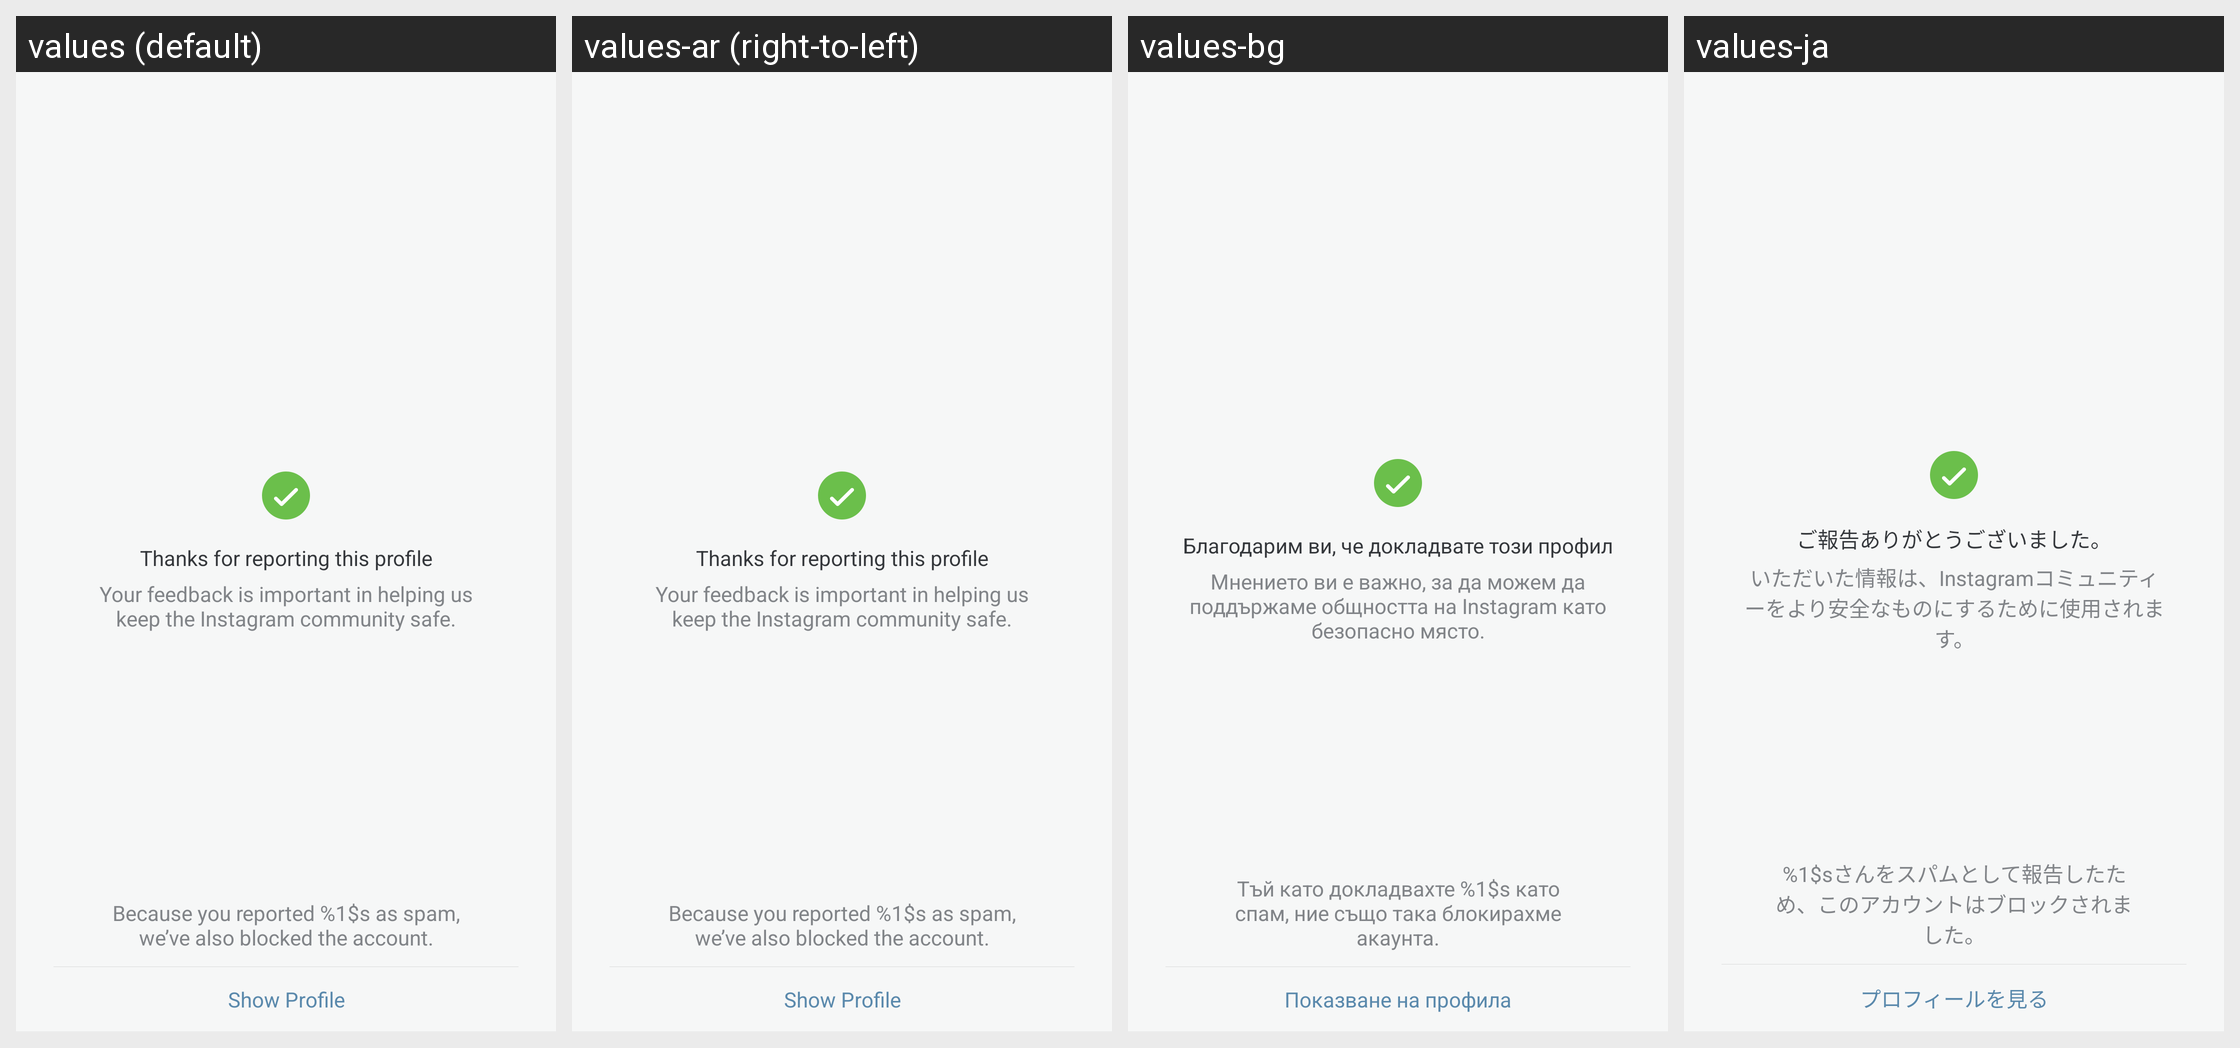

Strings drawn on this Android screen and how each of the app's shown locales translates them:
Android screen res/layout/layout_profile_tombstone.xml rendered under 4 locales, left to right: values (default), values-ar (right-to-left), values-bg, values-ja. Device: Nexus 5 (rendered at 1080×1920; each locale shown at half size, 540×960, under a caption strip naming it); theme Theme.Instagram.
Other locales in the repository, not shown: values-af, values-bn, values-cs, values-da, values-de, values-el, values-en-rGB, values-es, values-es-rAR, values-es-rES, values-fb, values-fi, values-fr, values-fr-rCA, values-gu, values-hi, values-hr, values-hu, values-in, values-it, values-iw, values-kn, values-ko, values-ml, values-mr, values-ms, values-my, values-nb, values-nl, values-pa, values-pl, values-pt, values-pt-rPT, values-qz, values-ro, values-ru, values-sk, values-sr, values-sv, values-sw, values-ta, values-te, values-th, values-tl, values-tr, values-uk, values-ur, values-vi, values-zh-rCN, values-zh-rHK, values-zh-rTW.
Strings drawn on this screen, with the default value and each locale's value (text and hints the layout hard-codes, and strings that could not be matched under every locale, appear in the picture but are not listed):

tombstone_report_user_thanks
  values: Thanks for reporting this profile
  values-ar: Thanks for reporting this profile  [not translated; the default value is used]
  values-bg: Благодарим ви, че докладвате този профил
  values-ja: ご報告ありがとうございました。

tombstone_report_feedback
  values: Your feedback is important in helping us keep the Instagram community safe.
  values-ar: Your feedback is important in helping us keep the Instagram community safe.  [not translated; the default value is used]
  values-bg: Мнението ви е важно, за да можем да поддържаме общността на Instagram като безопасно място.
  values-ja: いただいた情報は、Instagramコミュニティーをより安全なものにするために使用されます。

tombstone_reported_profile_is_blocked
  values: Because you reported %1$s as spam, we’ve also blocked the account.
  values-ar: Because you reported %1$s as spam, we’ve also blocked the account.  [not translated; the default value is used]
  values-bg: Тъй като докладвахте %1$s като спам, ние също така блокирахме акаунта.
  values-ja: %1$sさんをスパムとして報告したため、このアカウントはブロックされました。

tombstone_show_profile
  values: Show Profile
  values-ar: Show Profile  [not translated; the default value is used]
  values-bg: Показване на профила
  values-ja: プロフィールを見る
